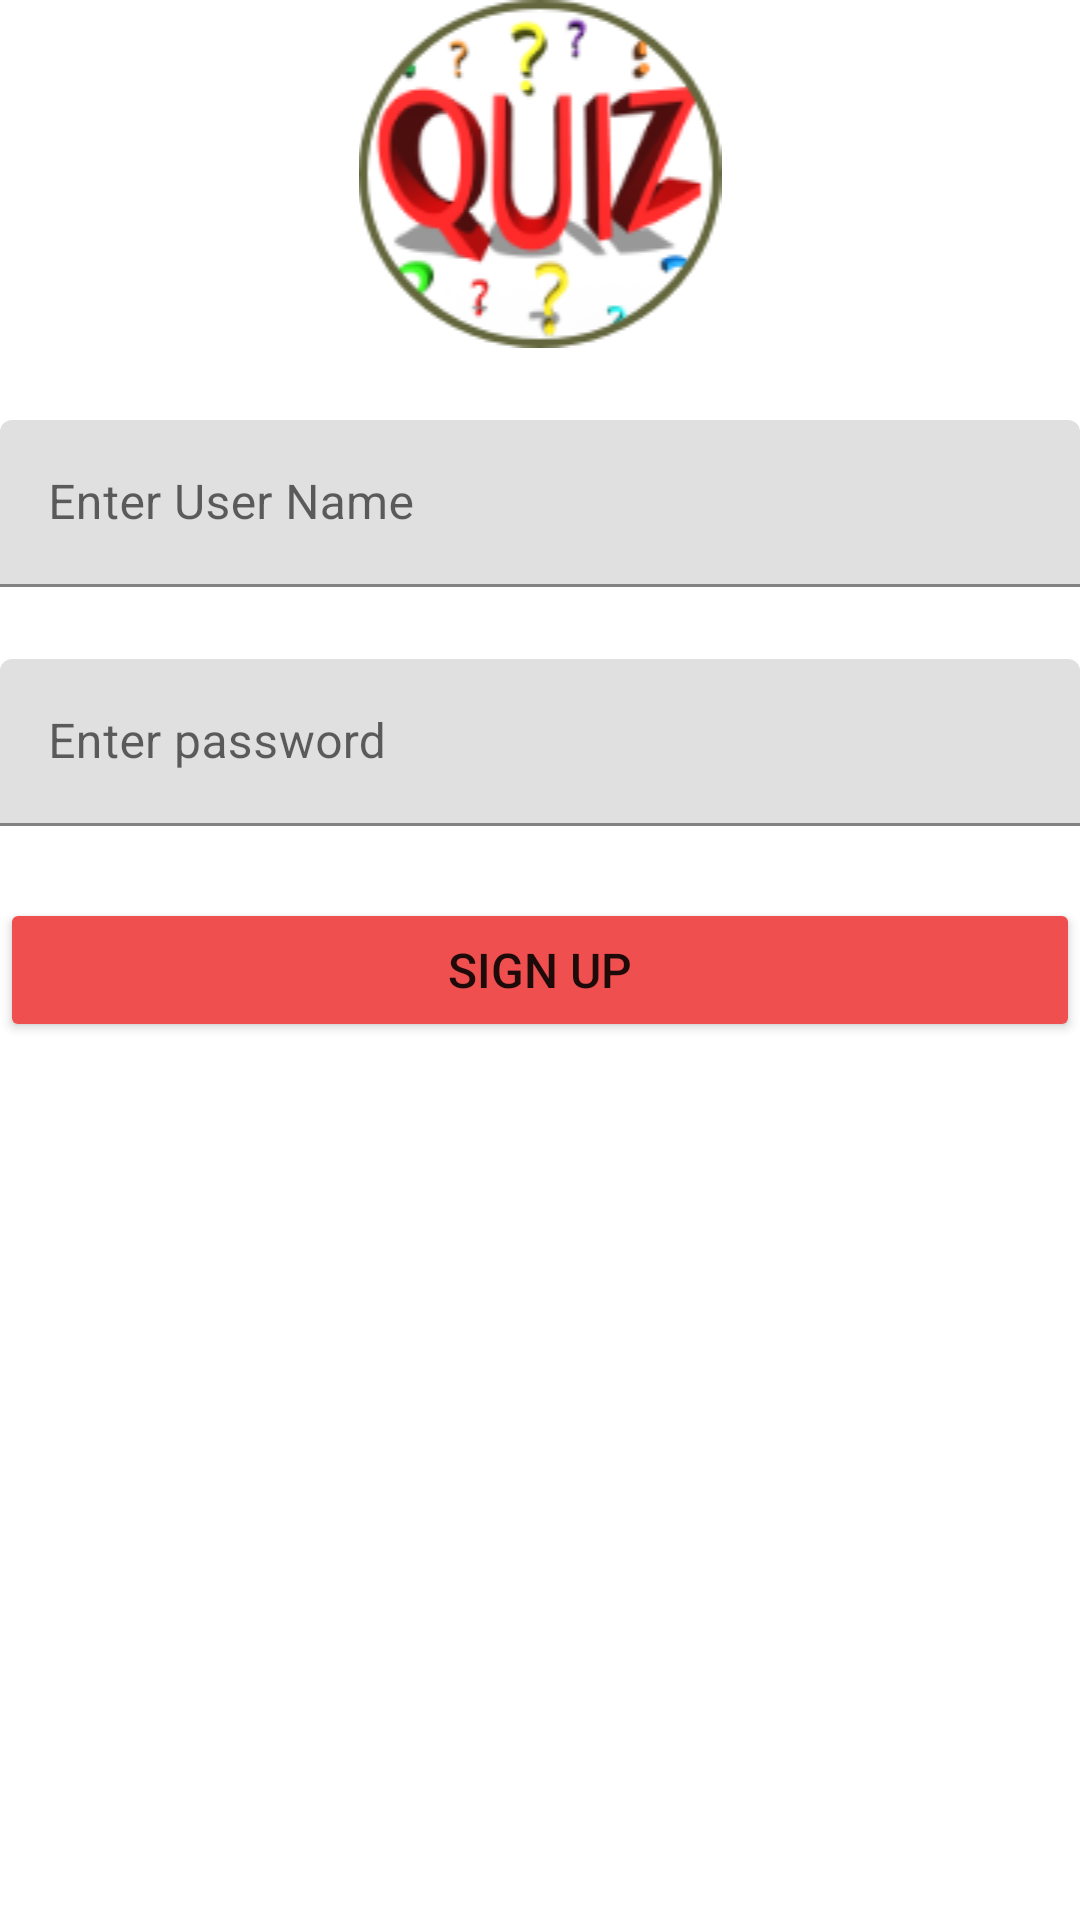

This screen was rendered from an Android layout file. Write that file and the resources it references.
<!-- AndroidManifest.xml: application theme Theme.QuestionsGame -->
<!-- res/layout/activity_register.xml -->
<?xml version="1.0" encoding="utf-8"?>
<LinearLayout xmlns:android="http://schemas.android.com/apk/res/android"
    xmlns:app="http://schemas.android.com/apk/res-auto"
    xmlns:tools="http://schemas.android.com/tools"
    android:layout_width="match_parent"
    android:layout_height="match_parent"
    android:orientation="vertical"
    android:layout_margin="16dp"
    tools:context=".RegisterActivity">

    <ImageView
        android:id="@+id/imageView2"
        android:layout_width="match_parent"
        android:layout_height="wrap_content"
        app:srcCompat="@drawable/log" />

    <com.google.android.material.textfield.TextInputLayout
        android:layout_width="match_parent"
        android:layout_height="wrap_content"
        android:layout_marginTop="24dp">

        <com.google.android.material.textfield.TextInputEditText
            android:layout_width="match_parent"
            android:layout_height="wrap_content"
            android:hint="Enter User Name" />
    </com.google.android.material.textfield.TextInputLayout>

    <com.google.android.material.textfield.TextInputLayout
        android:layout_width="match_parent"
        android:layout_height="wrap_content"
        android:layout_marginTop="24dp">

        <com.google.android.material.textfield.TextInputEditText
            android:layout_width="match_parent"
            android:layout_height="wrap_content"
            android:hint="Enter password" />
    </com.google.android.material.textfield.TextInputLayout>

    <Button
        android:id="@+id/button"
        android:layout_width="match_parent"
        android:layout_height="wrap_content"
        android:layout_marginTop="24dp"
        android:gravity="center"
        android:textSize="16sp"
        android:padding="12dp"
        android:backgroundTint="#EF4F4F"
        android:text="Sign Up"  />
</LinearLayout>
<!-- resources referenced by this layout -->
<resources>
  <!-- drawable log: png bitmap (drawable, 17573 bytes) -->
  <style name="Theme.QuestionsGame" parent="Theme.MaterialComponents.DayNight.NoActionBar">
          
          <item name="colorPrimary">@color/red</item>
          <item name="colorPrimaryVariant">@color/red</item>
          <item name="colorOnPrimary">@color/white</item>
          
          <item name="colorSecondary">@color/yellow</item>
          <item name="colorSecondaryVariant">@color/teal_700</item>
          <item name="colorOnSecondary">@color/black</item>
          
          <item name="android:statusBarColor" tools:targetApi="l">?attr/colorPrimaryVariant</item>
          
      </style>
  <color name="red">#EF4F4F</color>
  <color name="white">#FFFFFFFF</color>
  <color name="yellow">#FAE95A</color>
  <color name="teal_700">#FF018786</color>
  <color name="black">#FF000000</color>
</resources>
